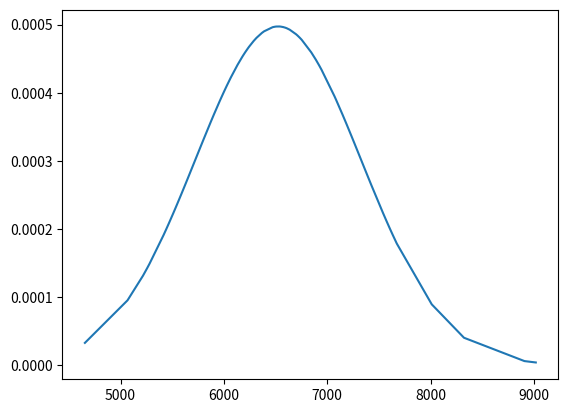

Python code for this plot:
import array
import random
import matplotlib.pyplot as plt
import numpy as np
import scipy.stats as stats
import math
from scipy.stats import norm

parking_spaces = [0]*100
cars = 100
total_time = 0
car_park_length = 1/8
speed = 5
repeat_list = []
width = 2
times = []

for i in range(1,100):
    for i in range(len(parking_spaces)):
        random_space = random.randint(1,len(parking_spaces)-1)
        travel_time = (random_space*width)/speed
        while parking_spaces[random_space]==1:
            repeat_list.append(random_space)
            random_space = random.randint(1, len(parking_spaces) - 1)
            while random_space in repeat_list:
                random_space = random.randint(0, len(parking_spaces) - 1)
            travel_time = (abs(random_space-repeat_list[-1]) * width) / speed
            total_time = total_time + travel_time
        parking_spaces[random_space]=1
        total_time = total_time + travel_time
        repeat_list = []
    times.append(total_time)
    total_time = 0
    parking_spaces = [0] * 100


# Calculating mean and standard deviation
mean = np.mean(times)
sd = np.std(times)

times.sort()

plt.plot(times, norm.pdf(times, mean, sd))
plt.show()